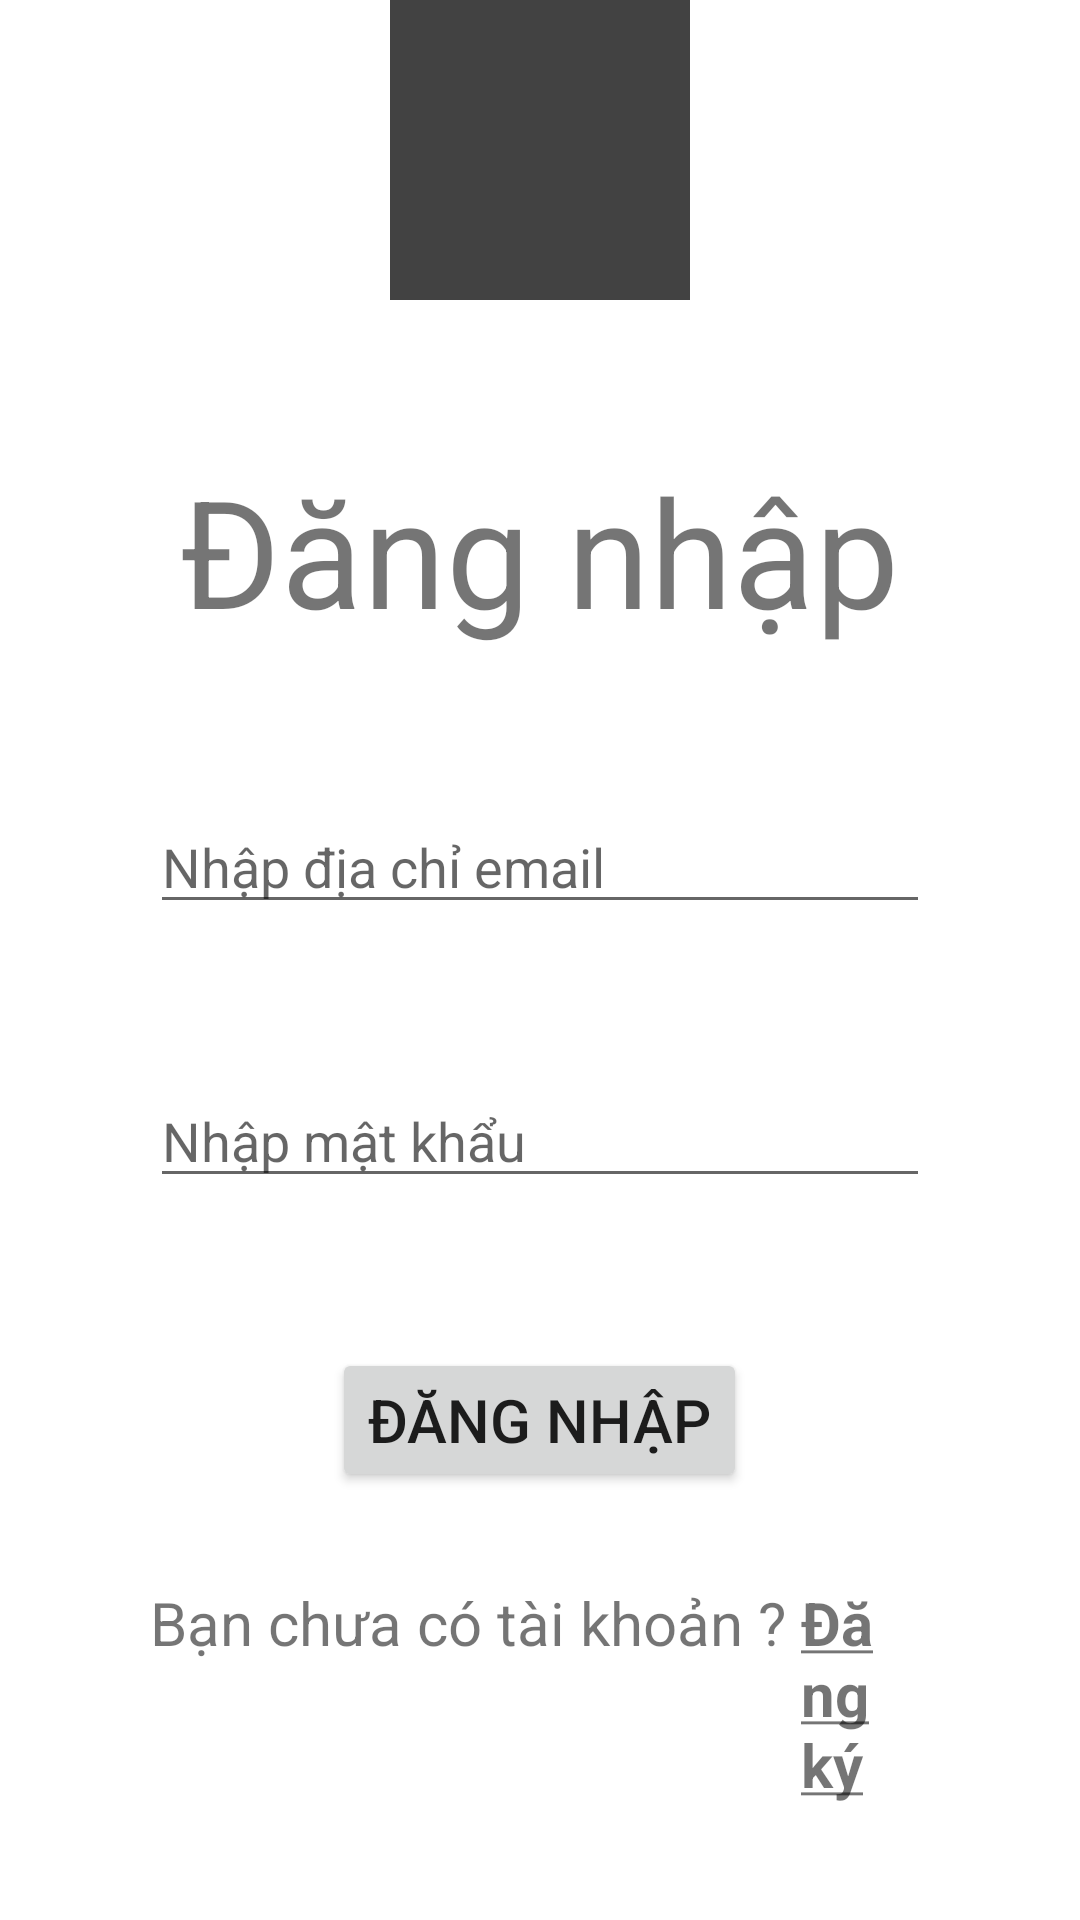

Here is an Android app screen rendered from its layout file. Give the layout XML and the strings, colors and styles it references.
<!-- AndroidManifest.xml: application theme Theme.DATN28102020 -->
<!-- res/layout/activity_login.xml -->
<?xml version="1.0" encoding="utf-8"?>
<RelativeLayout xmlns:android="http://schemas.android.com/apk/res/android"
    xmlns:app="http://schemas.android.com/apk/res-auto"
    xmlns:tools="http://schemas.android.com/tools"
    android:layout_width="match_parent"
    android:layout_height="match_parent"
    tools:context=".Authentication.LoginActivity">
    <ImageView
        android:id="@+id/iv_logo"
        android:src="@color/cardview_dark_background"
        android:layout_centerHorizontal="true"
        android:layout_width="100dp"
        android:layout_height="100dp"/>
    <TextView
        android:id="@+id/tv_login"
        android:layout_below="@+id/iv_logo"
        android:layout_width="wrap_content"
        android:layout_height="wrap_content"
        android:text="@string/dangnhap"
        android:layout_centerHorizontal="true"
        android:layout_marginTop="50dp"
        android:textSize="50sp"/>
    <EditText
        android:id="@+id/edt_email"
        android:layout_width="match_parent"
        android:layout_height="wrap_content"
        android:layout_below="@+id/tv_login"
        android:layout_marginTop="50sp"
        android:layout_marginHorizontal="50sp"
        android:hint="@string/input_email"
        />
    <EditText
        android:id="@+id/edt_password"
        android:layout_width="match_parent"
        android:layout_height="wrap_content"
        android:layout_below="@+id/edt_email"
        android:layout_marginTop="50sp"
        android:layout_marginHorizontal="50sp"
        android:hint="@string/input_password"
        android:inputType="textPassword"
        />
    <Button
        android:id="@+id/btn_login"
        android:layout_width="wrap_content"
        android:layout_height="wrap_content"
        android:layout_below="@id/edt_password"
        android:layout_centerHorizontal="true"
        android:layout_marginTop="50sp"
        android:text="@string/btn_login"
        android:textSize="20sp"/>
    <RelativeLayout
        android:layout_width="match_parent"
        android:layout_height="wrap_content"
        android:layout_below="@+id/btn_login"
        android:layout_marginHorizontal="50dp"
        android:layout_marginTop="30dp">
        <TextView
            android:id="@+id/text1"
            android:layout_width="wrap_content"
            android:layout_height="wrap_content"
            android:text="Bạn chưa có tài khoản ? "
            android:textSize="20sp"/>
        <TextView
            android:id="@+id/txt_register"
            android:layout_toEndOf="@+id/text1"
            android:layout_width="wrap_content"
            android:layout_height="wrap_content"
            android:text="@string/txt_linkregister"
            android:textSize="20sp"
            android:textStyle="bold"/>
    </RelativeLayout>
</RelativeLayout>
<!-- resources referenced by this layout -->
<resources>
  <string name="btn_login">Đăng nhập</string>
  <string name="dangnhap">Đăng nhập</string>
  <string name="input_email">Nhập địa chỉ email</string>
  <string name="input_password">Nhập mật khẩu</string>
  <string name="txt_linkregister"><u>Đăng ký</u></string>
  <style name="Theme.DATN28102020" parent="Theme.MaterialComponents.DayNight.NoActionBar">
          
          <item name="colorPrimary">@color/purple_500</item>
          <item name="colorPrimaryVariant">@color/purple_700</item>
          <item name="colorOnPrimary">@color/white</item>
          
          <item name="colorSecondary">@color/teal_200</item>
          <item name="colorSecondaryVariant">@color/teal_700</item>
          <item name="colorOnSecondary">@color/black</item>
          
          <item name="android:statusBarColor" tools:targetApi="l">?attr/colorPrimaryVariant</item>
          
      </style>
  <!-- not gathered from this repository: default colours our renderer supplied (Android Studio template values) -->
  <color name="purple_500">#FF6200EE</color>
  <color name="purple_700">#FF3700B3</color>
  <color name="teal_200">#FF03DAC5</color>
  <color name="teal_700">#FF018786</color>
  <color name="black">#FF000000</color>
  <color name="white">#FFFFFFFF</color>
</resources>
